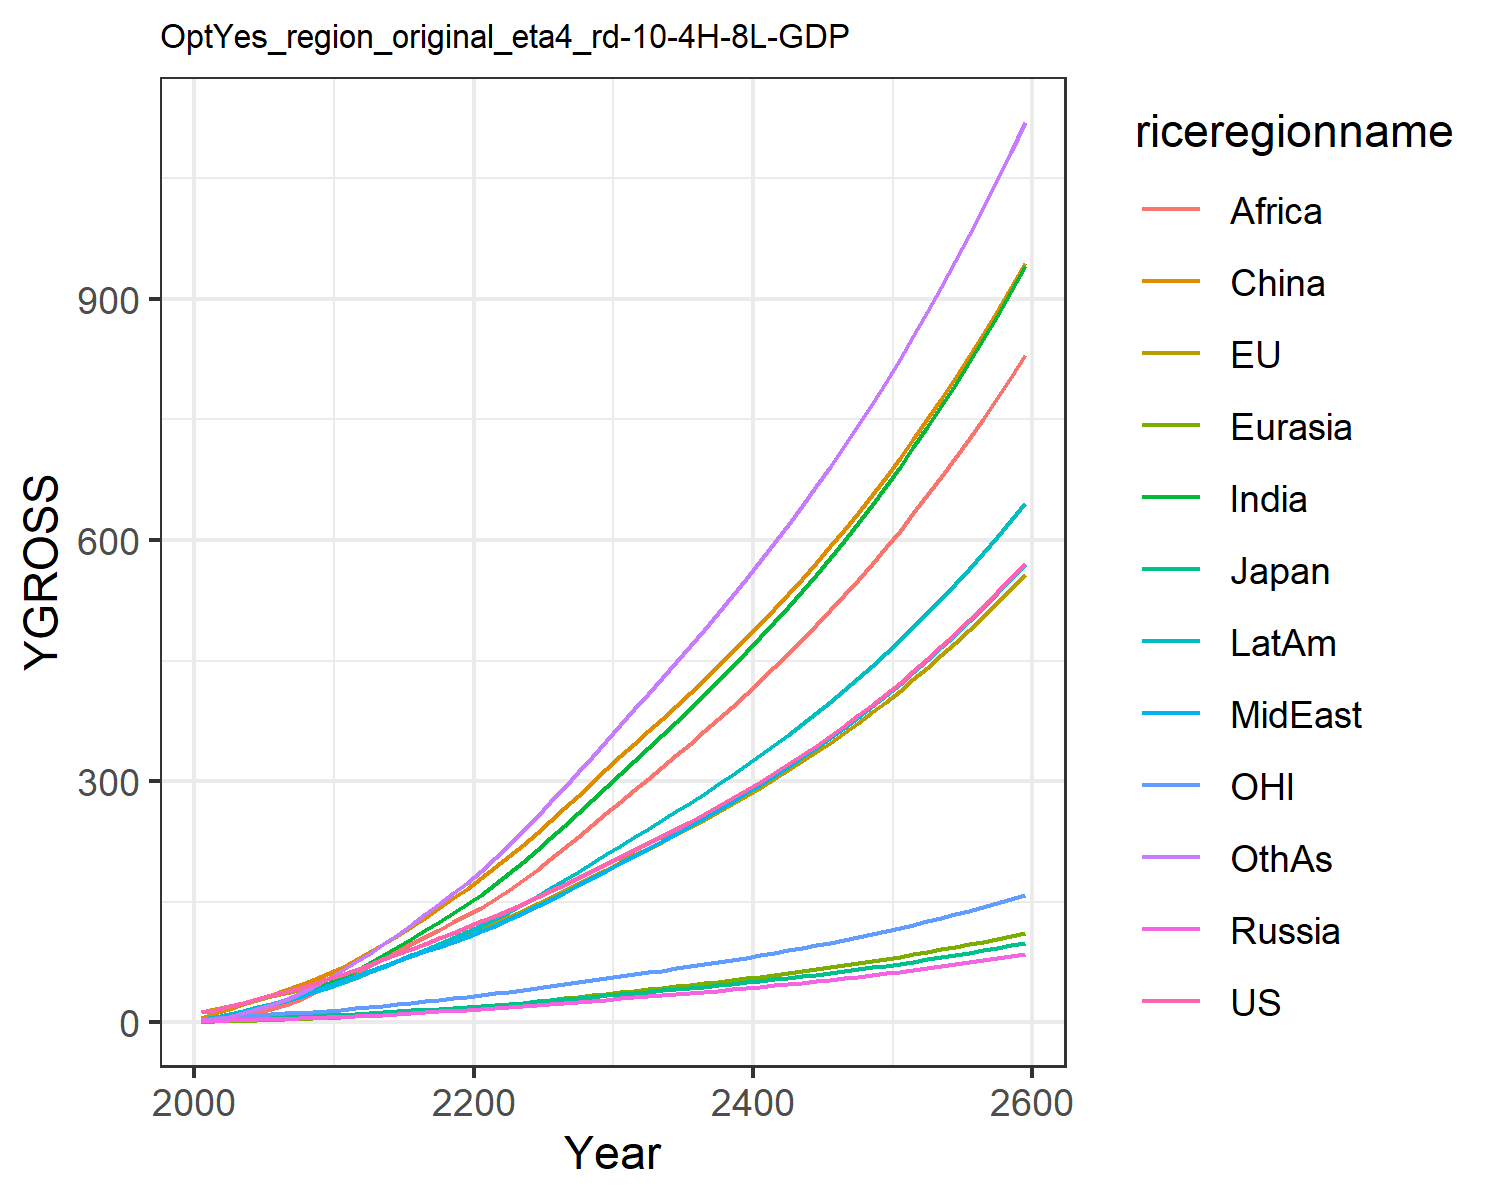

Values plotted in this chart, from the file beside it:
12.397900201983997, 13.031057477827348, 3.8702837853585215, 1.6979566948188103, 0.8073350542869363, 5.3332327426145, 2.44083151280076, 3.48010334883969, 1.3005301355519892, 4.558476252491413, 3.842049750356455, 2.6191887369437756
15.97, 16.38, 4.426, 2.247, 1.093, 11.94, 4.601, 5.767, 2.457, 7.117, 5.094, 4.179
20.51, 20.64, 5.159, 2.751, 1.536, 16.89, 7.409, 8.764, 4.362, 10.36, 6.496, 6.93
24.67, 24.41, 5.646, 3.232, 2.077, 22.6, 11.45, 12.58, 7.568, 14.32, 7.759, 11.08
29.11, 28.37, 5.936, 3.714, 2.654, 28.37, 16.15, 16.97, 11.76, 18.57, 8.998, 16.14
33.57, 32.25, 6.408, 4.205, 3.258, 34.11, 21.23, 21.55, 16.57, 22.9, 10.14, 21.83
38.12, 36.04, 6.999, 4.701, 3.901, 40.18, 26.72, 26.45, 21.96, 27.45, 11.19, 28.19
43, 39.89, 7.575, 5.186, 4.582, 46.49, 32.91, 31.99, 28.43, 32.36, 12.27, 35.59
48.23, 43.78, 8.141, 5.656, 5.296, 53, 39.79, 38.23, 36.12, 37.61, 13.36, 44.08
53.79, 47.73, 8.697, 6.111, 6.037, 59.62, 47.35, 45.2, 45.14, 43.19, 14.45, 53.7
59.5, 52.45, 9.448, 6.738, 6.914, 67.51, 55.53, 51.78, 54.07, 49.14, 15.78, 63.91
65.16, 58.03, 10.42, 7.577, 7.958, 77.26, 64.31, 57.45, 62.26, 55.37, 17.38, 74.63
71.84, 64.32, 11.55, 8.532, 9.113, 86.95, 73.74, 63.78, 70.7, 62.31, 19.18, 85.48
78.31, 70.54, 12.65, 9.497, 10.31, 97.17, 83.52, 69.96, 79.42, 69.28, 20.96, 97
84.75, 76.78, 13.76, 10.48, 11.55, 107.9, 93.63, 76.08, 88.32, 76.31, 22.74, 109.1
91.23, 83.1, 14.87, 11.49, 12.83, 119, 104, 82.17, 97.32, 83.4, 24.53, 121.5
97.82, 89.52, 16, 12.53, 14.14, 130.4, 114.5, 88.25, 106.3, 90.56, 26.36, 134.3
104.6, 96.07, 17.15, 13.6, 15.5, 142.2, 125.3, 94.33, 115.3, 97.77, 28.22, 147.3
111.4, 102.7, 18.32, 14.71, 16.88, 154.2, 136.1, 100.4, 124.2, 105, 30.13, 160.5
118.5, 109.6, 19.52, 15.85, 18.3, 166.5, 146.9, 106.4, 133, 112.3, 32.07, 173.7
125.7, 116.6, 20.76, 17, 19.78, 179.3, 158.7, 113, 142.5, 120.2, 34.06, 188.1
132.9, 123.9, 22.04, 18.16, 21.34, 192.8, 171.8, 120.5, 152.9, 128.9, 36.12, 204
140.2, 131.4, 23.35, 19.34, 22.95, 206.7, 185.4, 128.2, 164.7, 137.9, 38.23, 220.6
147.7, 139.1, 24.7, 20.54, 24.6, 221, 199.6, 136.2, 177.2, 147.3, 40.39, 237.8
155.4, 147, 26.08, 21.78, 26.29, 235.7, 214.1, 144.4, 190.1, 156.9, 42.61, 255.4
163.3, 155.1, 27.5, 23.04, 28.03, 250.7, 229.1, 152.8, 203.4, 166.8, 44.89, 273.5
171.4, 163.5, 28.97, 24.34, 29.81, 266.1, 244.5, 161.5, 217.1, 177, 47.25, 292.2
179.8, 172.2, 30.48, 25.67, 31.63, 281.9, 260.3, 170.4, 231.1, 187.5, 49.67, 311.2
188.4, 181, 32.04, 27.03, 33.5, 298.1, 276.4, 179.6, 245.5, 198.2, 52.15, 330.7
197.2, 190.1, 33.63, 28.43, 35.41, 314.6, 292.9, 188.9, 260.2, 209.2, 54.7, 350.5
205.9, 199, 35.2, 29.81, 37.29, 330.8, 309.2, 198.1, 274.7, 220, 57.2, 370.2
214.4, 207.6, 36.71, 31.15, 39.13, 346.4, 325.1, 207.1, 288.9, 230.4, 59.62, 389.3
223, 216.2, 38.23, 32.49, 40.97, 361.9, 341.1, 216.2, 303.1, 240.9, 62.05, 408.6
231.8, 225, 39.77, 33.86, 42.84, 377.6, 357.3, 225.4, 317.5, 251.6, 64.51, 428.1
240.7, 233.9, 41.34, 35.25, 44.74, 393.5, 373.7, 234.8, 332.1, 262.4, 67.03, 447.8
249.9, 243, 42.95, 36.67, 46.67, 409.7, 390.4, 244.4, 346.9, 273.4, 69.59, 467.8
259.3, 252.3, 44.6, 38.12, 48.64, 426.2, 407.4, 254.2, 361.9, 284.6, 72.22, 488.1
268.9, 261.8, 46.28, 39.61, 50.65, 443, 424.7, 264.2, 377.3, 296.1, 74.91, 508.9
278.8, 271.6, 48.01, 41.13, 52.7, 460.1, 442.3, 274.4, 392.9, 307.9, 77.67, 530
288.9, 281.6, 49.79, 42.69, 54.8, 477.6, 460.3, 284.9, 408.8, 319.9, 80.51, 551.5
299.4, 291.9, 51.62, 44.29, 56.95, 495.5, 478.8, 295.6, 425.1, 332.2, 83.42, 573.5
310.2, 302.5, 53.49, 45.94, 59.15, 513.9, 497.6, 306.7, 441.8, 344.8, 86.41, 596
321.2, 313.4, 55.42, 47.63, 61.41, 532.7, 516.9, 318, 458.8, 357.8, 89.48, 619
332.6, 324.6, 57.41, 49.36, 63.72, 551.9, 536.7, 329.6, 476.3, 371.1, 92.64, 642.6
344.4, 336.1, 59.45, 51.15, 66.1, 571.7, 557, 341.6, 494.1, 384.7, 95.9, 666.7
356.4, 347.9, 61.56, 52.99, 68.54, 592, 577.8, 353.9, 512.5, 398.8, 99.25, 691.5
368.9, 360.1, 63.73, 54.88, 71.05, 612.8, 599.2, 366.6, 531.3, 413.2, 102.7, 716.8
381.8, 372.6, 65.96, 56.83, 73.62, 634.2, 621.1, 379.6, 550.6, 428.1, 106.3, 742.9
395, 385.6, 68.27, 58.83, 76.28, 656.1, 643.7, 393, 570.4, 443.4, 109.9, 769.6
408.7, 398.9, 70.64, 60.9, 79.01, 678.7, 666.9, 406.8, 590.8, 459.1, 113.7, 797.1
422.7, 412.6, 73.09, 63.03, 81.82, 702, 690.8, 421, 611.7, 475.3, 117.6, 825.3
437.3, 426.8, 75.61, 65.22, 84.71, 725.9, 715.3, 435.7, 633.2, 492, 121.6, 854.4
452.3, 441.3, 78.22, 67.49, 87.69, 750.5, 740.6, 450.8, 655.4, 509.2, 125.7, 884.3
467.7, 456.4, 80.9, 69.82, 90.76, 775.8, 766.6, 466.3, 678.2, 527, 130, 915
483.7, 471.9, 83.68, 72.23, 93.93, 801.9, 793.5, 482.4, 701.7, 545.2, 134.4, 946.7
500.2, 487.9, 86.54, 74.71, 97.19, 828.7, 821.1, 499, 725.9, 564.1, 138.9, 979.3
517.2, 504.4, 89.49, 77.28, 100.6, 856.4, 849.6, 516, 750.8, 583.6, 143.6, 1013
534.8, 521.5, 92.54, 79.92, 104, 884.9, 879, 533.7, 776.5, 603.6, 148.4, 1047
552.9, 539.1, 95.69, 82.65, 107.6, 914.3, 909.3, 551.9, 803, 624.3, 153.4, 1083
571.7, 557.2, 98.94, 85.47, 111.3, 944.6, 940.5, 570.6, 830.3, 645.7, 158.5, 1120
